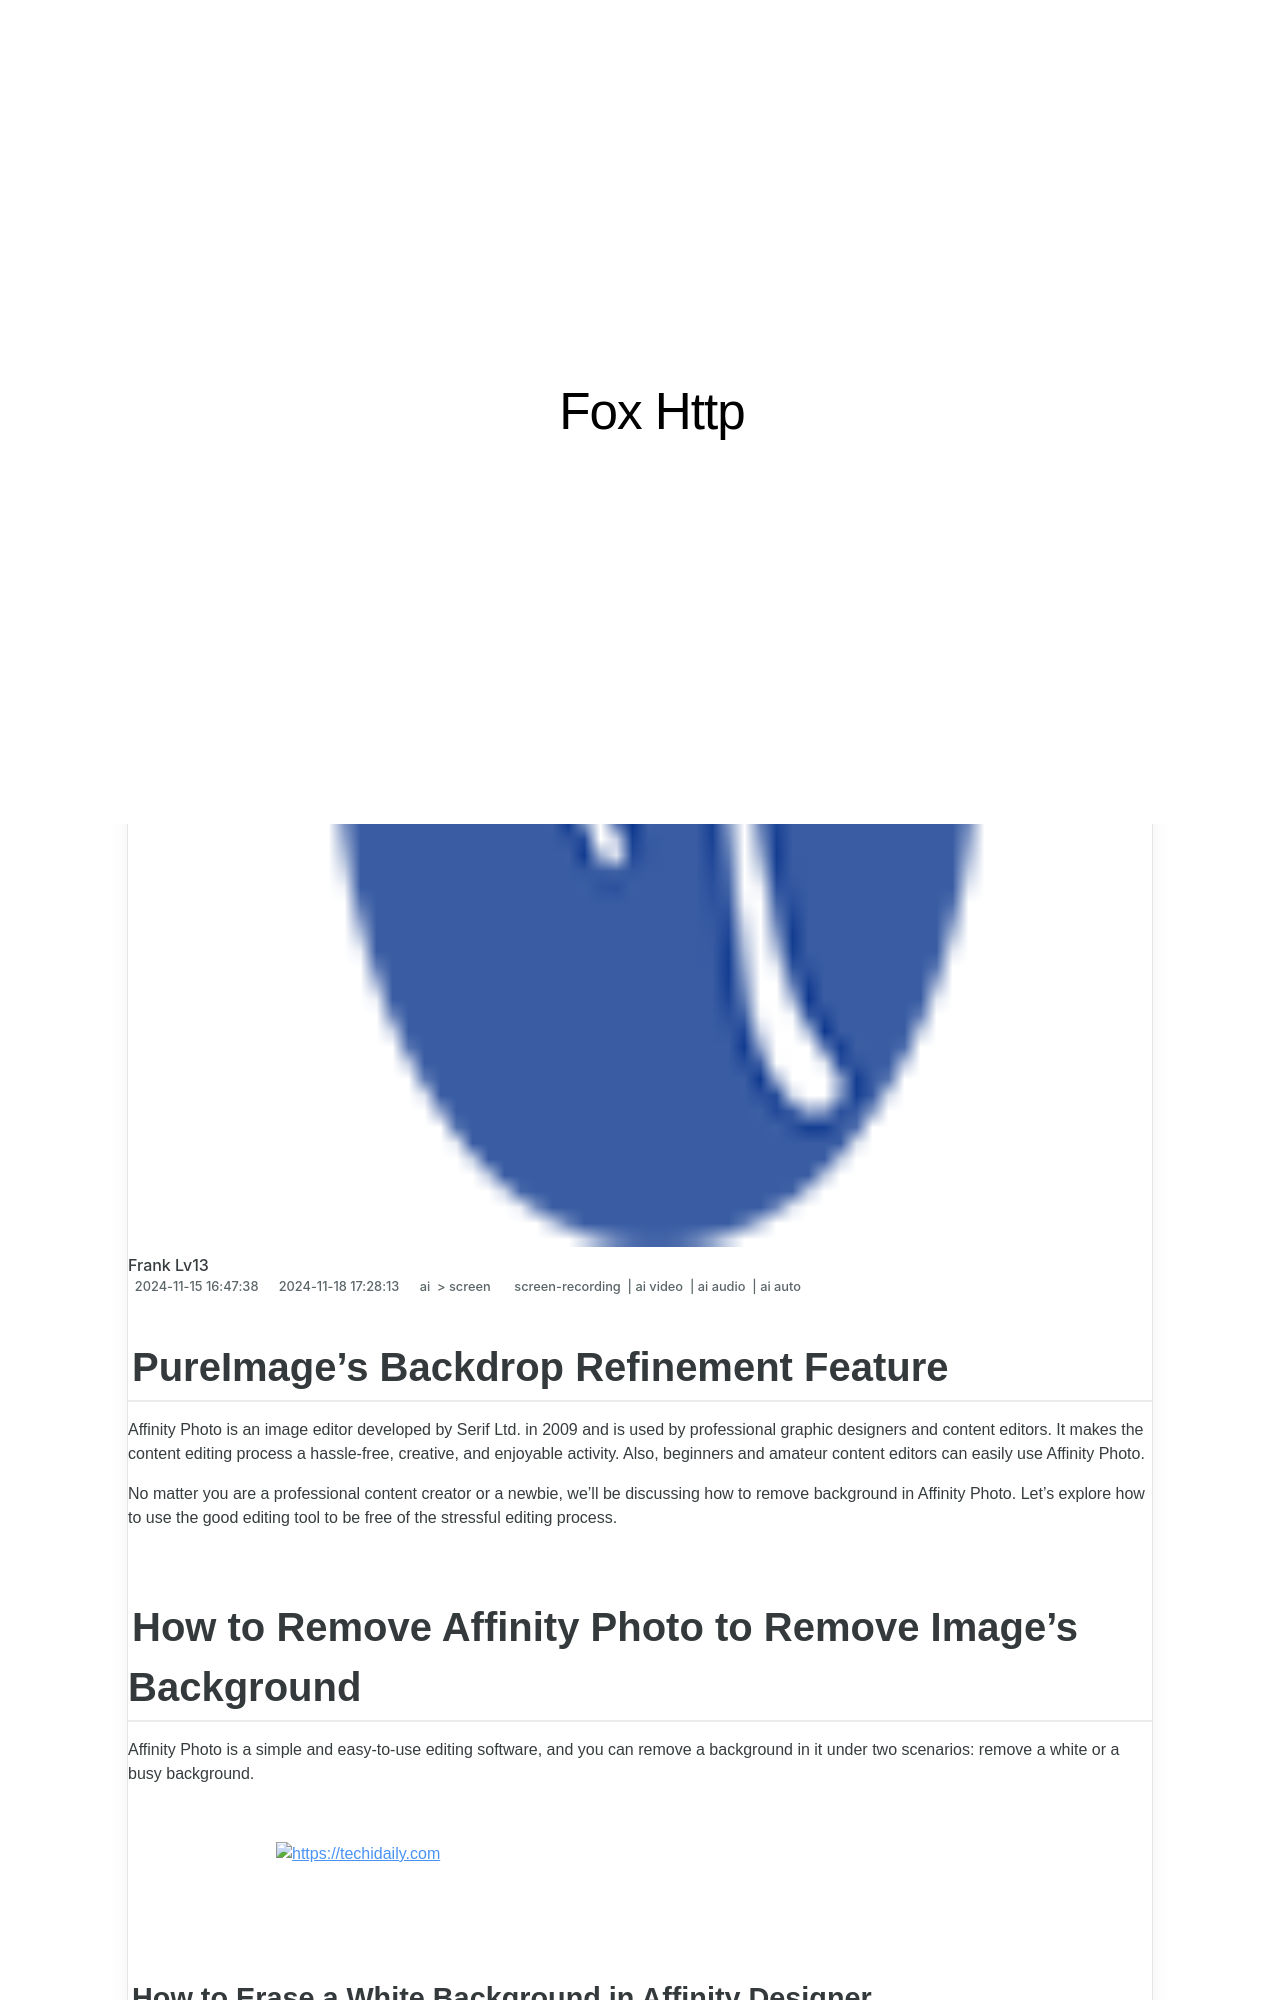

repository: techidaily/site-fox-http · page: new-in-2024-pureimages-backdrop-refinement-feature/index.html · generator: jekyll

---
title: "[New] In 2024, PureImage's Backdrop Refinement Feature"
date: 2024-11-15T16:47:38.491Z
updated: 2024-11-18T17:28:13.037Z
tags: 
  - screen-recording
  - ai video
  - ai audio
  - ai auto
categories: 
  - ai
  - screen
description: "This Article Describes [New] In 2024, PureImage's Backdrop Refinement Feature"
excerpt: "This Article Describes [New] In 2024, PureImage's Backdrop Refinement Feature"
keywords: "Vacay Adventure Tops,Classics Travel Guide,New Vacation Ideas,Top Travel Classics,Adventure Reimagined,Classic Trips Today,Best Travel Classics 2023"
thumbnail: https://thmb.techidaily.com/487e676cadbed9c7366304118c5d69cbccc78efab49f48ed06a998718358fad4.jpg
---

## PureImage's Backdrop Refinement Feature

Affinity Photo is an image editor developed by Serif Ltd. in 2009 and is used by professional graphic designers and content editors. It makes the content editing process a hassle-free, creative, and enjoyable activity. Also, beginners and amateur content editors can easily use Affinity Photo.

No matter you are a professional content creator or a newbie, we'll be discussing how to remove background in Affinity Photo. Let's explore how to use the good editing tool to be free of the stressful editing process.

## How to Remove Affinity Photo to Remove Image's Background

Affinity Photo is a simple and easy-to-use editing software, and you can remove a background in it under two scenarios: remove a white or a busy background.

<!-- affiliate ads begin -->
<a href="https://unicoeye.pxf.io/c/5597632/2134241/18498" target="_top" id="2134241">
  <img src="//a.impactradius-go.com/display-ad/18498-2134241" border="0" alt="https://techidaily.com" width="728" height="90"/>
</a>
<img height="0" width="0" src="https://unicoeye.pxf.io/i/5597632/2134241/18498" style="position:absolute;visibility:hidden;" border="0" />
<!-- affiliate ads end -->
